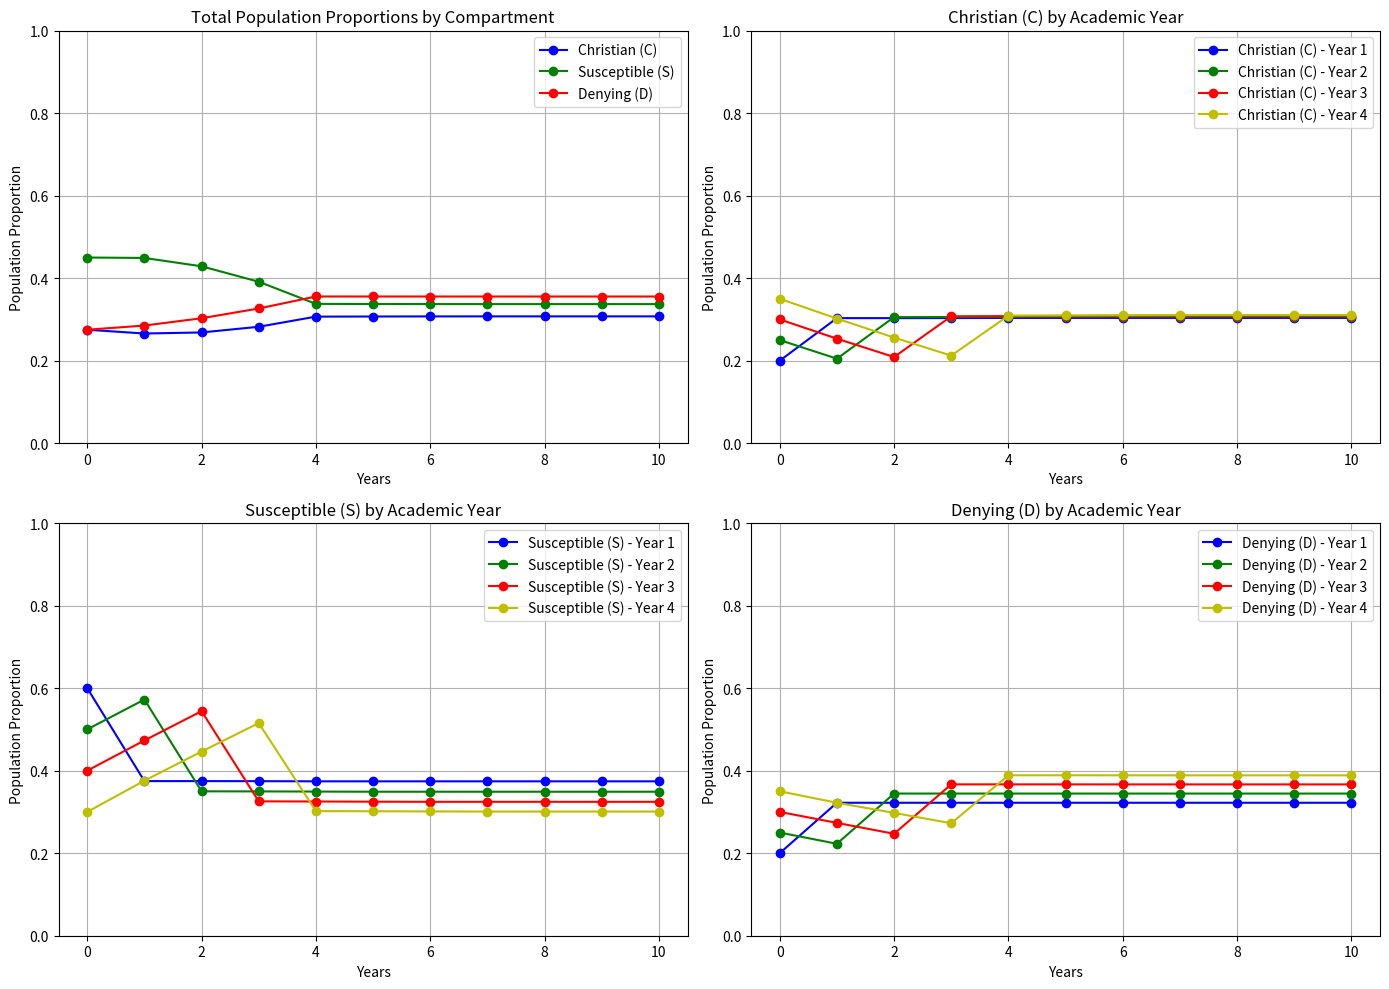
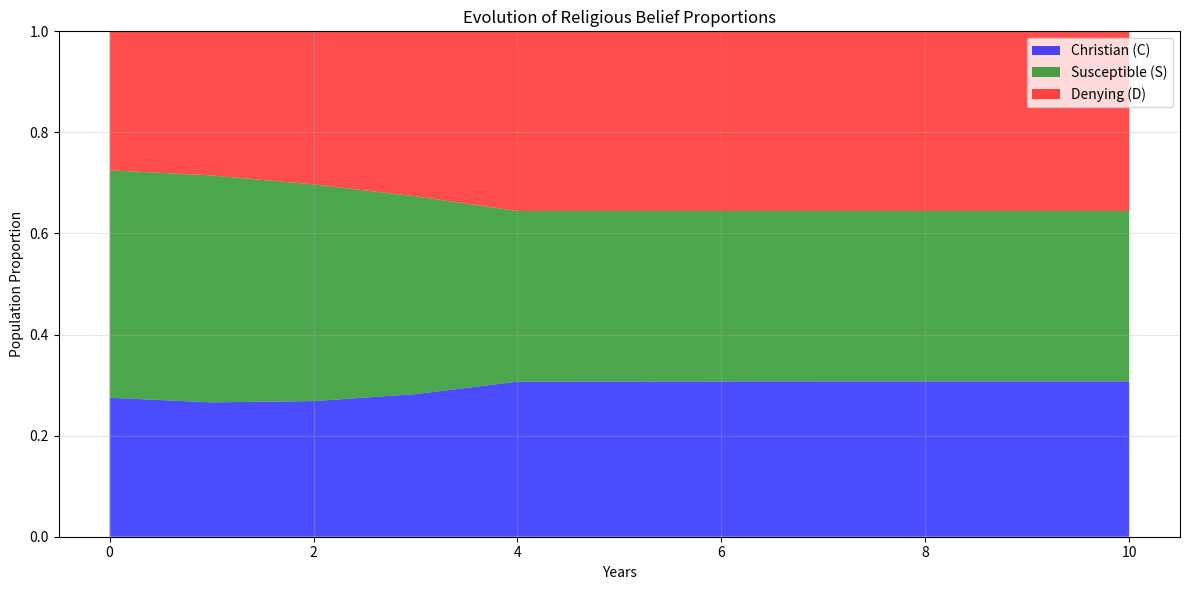

These charts were generated, in order, by the following Python code:
import numpy as np
import matplotlib.pyplot as plt

C_IDX = 0
S_IDX = 1
D_IDX = 2


class DiscreteReligiousBeliefModel:
    def __init__(self, params, initial_conds, simulation_years=4):
        self.params = params
        self.simulation_years = simulation_years
        self.num_age_groups = 4

        # create initial state matrix [age_group, compartment]
        # compartments in order C, S, D
        state = np.zeros((self.num_age_groups, 3))

        # initialize first generation
        for i in range(self.num_age_groups):
            age_idx = i + 1

            c_val = initial_conds.get(f'C_{age_idx}', 1 / 3)
            s_val = initial_conds.get(f'S_{age_idx}', 1 / 3)
            d_val = initial_conds.get(f'D_{age_idx}', 1 / 3)

            state[i, C_IDX] = c_val
            state[i, S_IDX] = s_val
            state[i, D_IDX] = d_val

        # normalize the state matrix once
        row_sums = np.sum(state, axis=1, keepdims=True)
        state = state / row_sums

        self.state = state
        self.initial_conditions = initial_conds

        self.results = np.zeros((simulation_years + 1, self.num_age_groups, 3))
        self.results[0] = self.state.copy()

    def run_simulation(self):
        p_CS = self.params.get('p_CS', 0.05)
        p_SC = self.params.get('p_SC', 0.05)
        p_DS = self.params.get('p_DS', 0.05)
        p_SD = self.params.get('p_SD', 0.05)
        A = np.array(self.params.get('A', [[0.25, 0.25, 0.25, 0.25] for _ in range(self.num_age_groups)]))
        B = np.array(self.params.get('B', [[p_SC for _ in range(self.num_age_groups)] for _ in range(self.num_age_groups)]))

        # incoming distribution
        fresh_C = self.initial_conditions.get('C_incoming', 1 / 3)
        fresh_S = self.initial_conditions.get('S_incoming', 1 / 3)
        fresh_D = self.initial_conditions.get('D_incoming', 1 / 3)
        total = fresh_C + fresh_S + fresh_D
        incoming = np.array([fresh_C/total, fresh_S/total, fresh_D/total])

        for year in range(1, self.simulation_years + 1):
            new_state = np.zeros_like(self.state)

            # move students up a year
            new_state[1:] = self.state[:-1]
            new_state[0] = incoming

            # belief transitions
            C = new_state[:, C_IDX]
            S = new_state[:, S_IDX]
            D = new_state[:, D_IDX]

            combined_influence = A * B
            S_to_C = S * np.dot(combined_influence, C) * p_SC
            C_to_S = C * D * S * p_CS
            S_to_D = D * S * p_SD
            D_to_S = C * D * S * p_DS

            # update
            new_state[:, C_IDX] = C - C_to_S + S_to_C
            new_state[:, S_IDX] = S - S_to_C - S_to_D + C_to_S + D_to_S
            new_state[:, D_IDX] = D - D_to_S + S_to_D

            # no negatives from floating point
            new_state = np.maximum(new_state, 0)

            # normalize in a single operation
            row_sums = np.sum(new_state, axis=1, keepdims=True)
            new_state = new_state / row_sums

            # update and store the state
            self.state = new_state
            self.results[year] = self.state.copy()

        return self.results

    def plot_results(self):
        states = self.results
        years = np.arange(len(states))

        # mean across age groups
        # assume equal cohort sizes
        total_C = np.mean(states[:, :, 0], axis=1)
        total_S = np.mean(states[:, :, 1], axis=1)
        total_D = np.mean(states[:, :, 2], axis=1)

        plt.figure(figsize=(14, 10))

        plt.subplot(2, 2, 1)
        plt.plot(years, total_C, 'b-o', label='Christian (C)')
        plt.plot(years, total_S, 'g-o', label='Susceptible (S)')
        plt.plot(years, total_D, 'r-o', label='Denying (D)')
        plt.xlabel('Years')
        plt.ylabel('Population Proportion')
        plt.title('Total Population Proportions by Compartment')
        plt.legend()
        plt.grid(True)
        plt.ylim(0, 1.0)

        compartments = ['Christian (C)', 'Susceptible (S)', 'Denying (D)']
        colors = ['b', 'g', 'r', 'y']

        for c_idx, compartment in enumerate(compartments):
            plt.subplot(2, 2, c_idx + 2)
            for age in range(self.num_age_groups):
                plt.plot(years, states[:, age, c_idx], f'{colors[age]}-o',
                         label=f'{compartment} - Year {age + 1}')
            plt.xlabel('Years')
            plt.ylabel('Population Proportion')
            plt.title(f'{compartment} by Academic Year')
            plt.legend()
            plt.grid(True)
            plt.ylim(0, 1.0)

        plt.tight_layout()
        plt.show()

        # stacked area chart
        plt.figure(figsize=(12, 6))
        plt.stackplot(years, total_C, total_S, total_D,
                      labels=['Christian (C)', 'Susceptible (S)', 'Denying (D)'],
                      colors=['b', 'g', 'r'], alpha=0.7)
        plt.xlabel('Years')
        plt.ylabel('Population Proportion')
        plt.title('Evolution of Religious Belief Proportions')
        plt.legend(loc='upper right')
        plt.grid(True, alpha=0.3)
        plt.ylim(0, 1.0)
        plt.tight_layout()
        plt.show()


if __name__ == "__main__":
    B_step = 0.025
    beta = 0.20
    beta_ret = 0.05

    # for beta 0.20 and B_step 0.025 B looks like:
    # [[0.2, 0.225, 0.25, 0.275],
    #  [0.175, 0.2, 0.225, 0.25],
    #  [0.15, 0.175, 0.2, 0.225],
    #  [0.125, 0.15, 0.175, 0.2]]
    # Influence rate on i from j, B[i][j]
    B = [[round(beta + B_step*(j - i), 3) for j in range(4)] for i in range(4)]

    parameters = {
        'p_SC': beta,
        'p_CS': beta_ret,
        'p_SD': beta,
        'p_DS': beta_ret,
        'A': [
            [0.5, 0.5/3, 0.5/3, 0.5/3],
            [0.5/3, 0.5, 0.5/3, 0.5/3],
            [0.5/3, 0.5/3, 0.5, 0.5/3],
            [0.5/3, 0.5/3, 0.5/3, 0.5]
        ],
        'B': B
    }

    initial_conditions = {
        'C_1': 0.2,
        'S_1': 0.6,
        'D_1': 0.2,

        'C_2': 0.25,
        'S_2': 0.5,
        'D_2': 0.25,

        'C_3': 0.3,
        'S_3': 0.4,
        'D_3': 0.3,

        'C_4': 0.35,
        'S_4': 0.3,
        'D_4': 0.35,

        'C_incoming': 0.3,
        'S_incoming': 0.4,
        'D_incoming': 0.3,
    }

    model = DiscreteReligiousBeliefModel(parameters, initial_conditions, simulation_years=10)
    model.run_simulation()
    model.plot_results()
